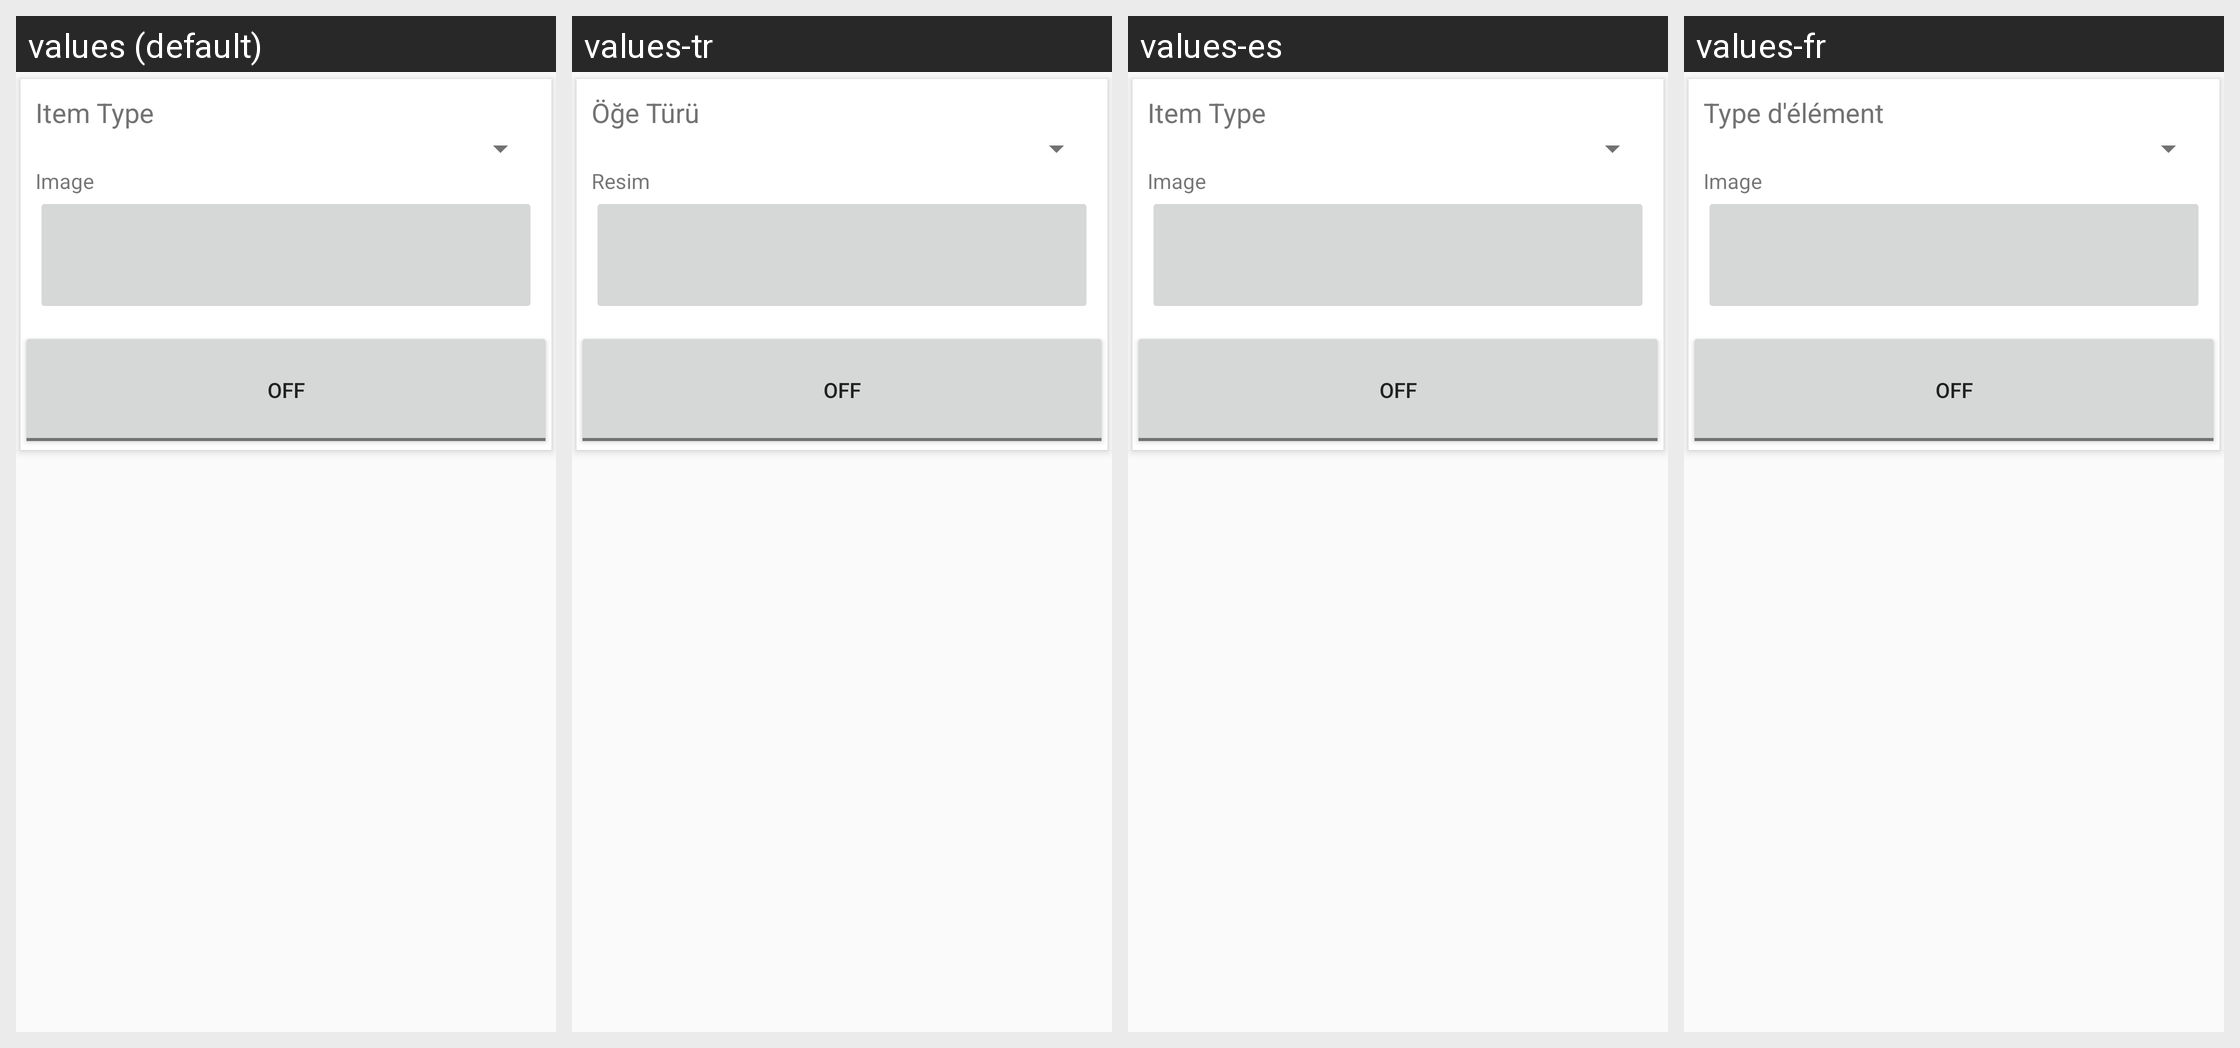

The Android screen above is rendered under several locales of the same app. Produce the string resources it draws, with the default and per-locale values.
Android screen res/layout/fragment_cell_button_config.xml rendered under 4 locales, left to right: values (default), values-tr, values-es, values-fr. Device: Nexus 5 (rendered at 1080×1920; each locale shown at half size, 540×960, under a caption strip naming it); theme AppTheme.Base.
Other locales in the repository, not shown: values-de, values-nl, values-pl, values-ru.
Strings drawn on this screen, with the default value and each locale's value (text and hints the layout hard-codes, and strings that could not be matched under every locale, appear in the picture but are not listed):

item_type
  values: Item Type
  values-tr: Öğe Türü
  values-es: Item Type  [not translated; the default value is used]
  values-fr: Type d'élément

image
  values: Image
  values-tr: Resim
  values-es: Image  [not translated; the default value is used]
  values-fr: Image
